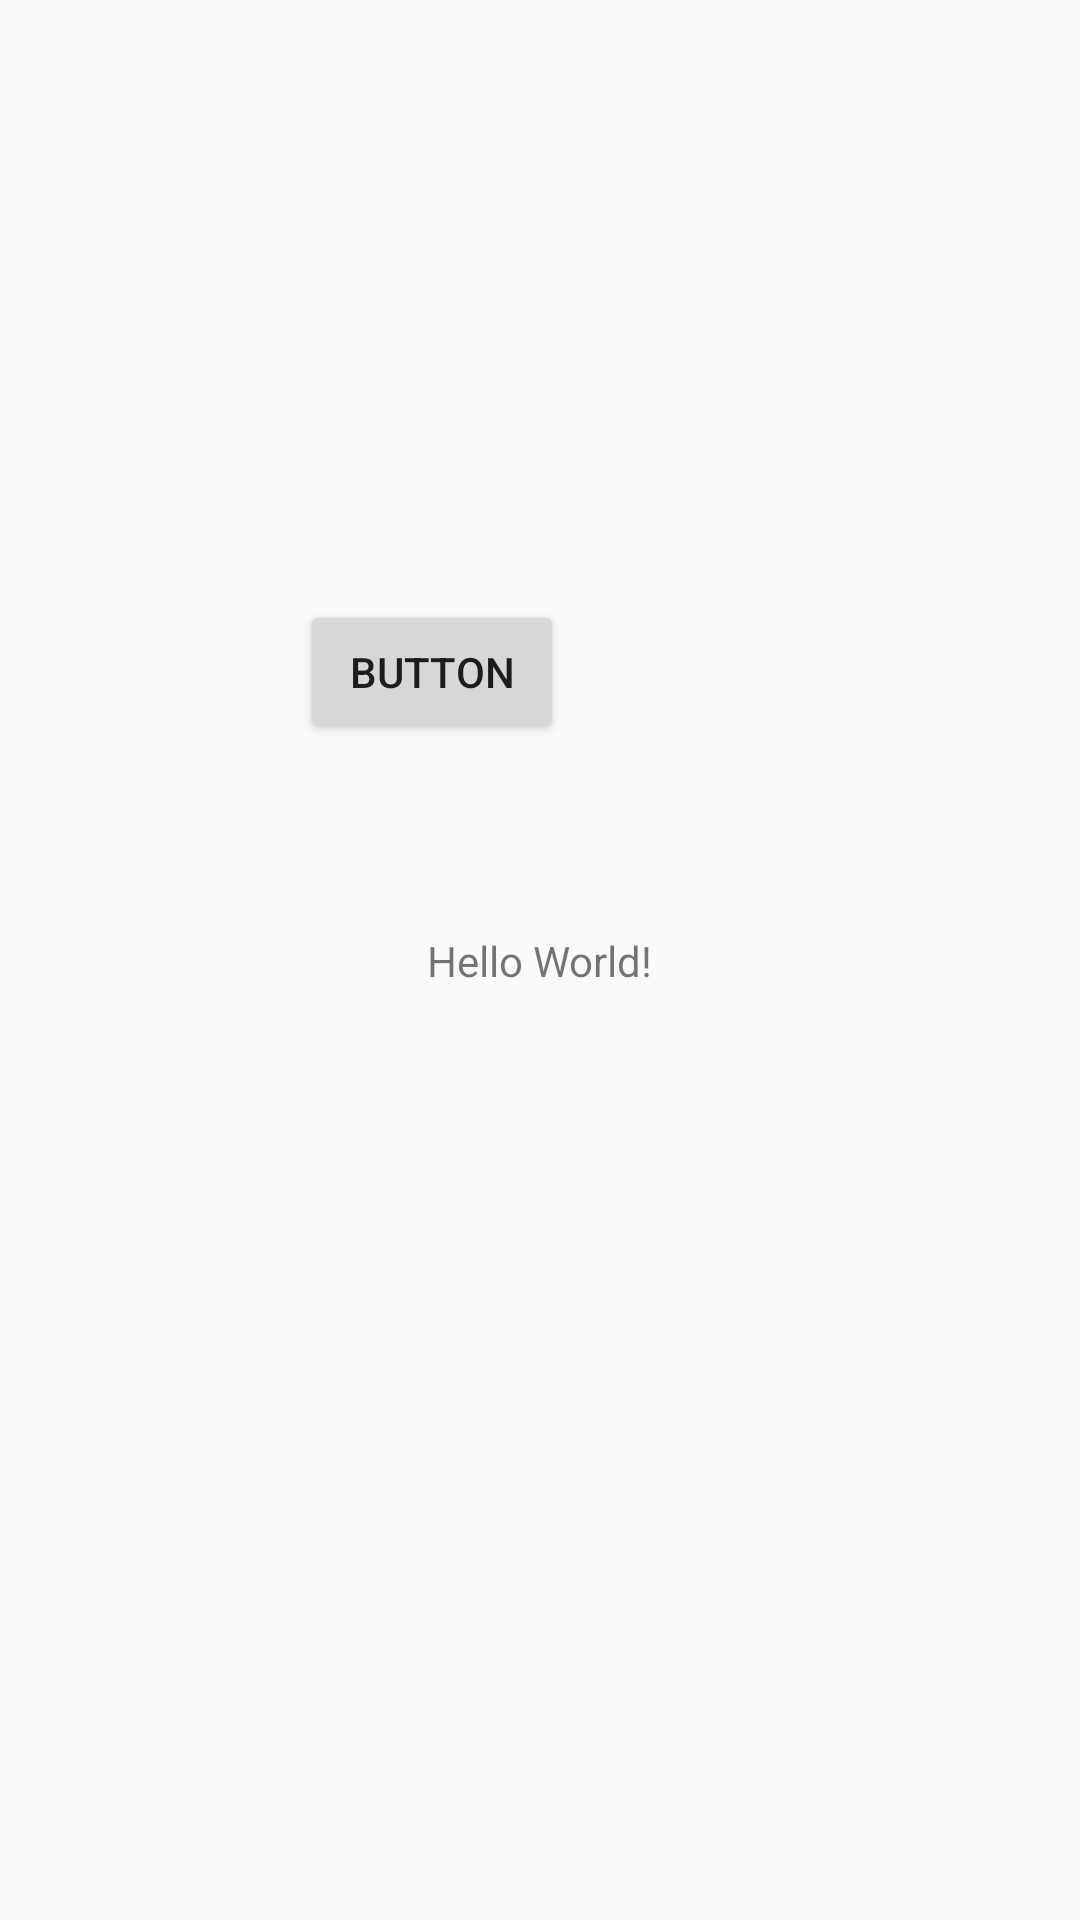

The Android layout XML behind this screen, and the referenced resources:
<!-- AndroidManifest.xml: application theme Theme.MobileProject -->
<!-- res/layout/activity_main.xml -->
<?xml version="1.0" encoding="utf-8"?>
<androidx.constraintlayout.widget.ConstraintLayout xmlns:android="http://schemas.android.com/apk/res/android"
    xmlns:app="http://schemas.android.com/apk/res-auto"
    xmlns:tools="http://schemas.android.com/tools"
    android:layout_width="match_parent"
    android:layout_height="match_parent"
    android:background="@drawable/bg_gradient"
    tools:context=".MainActivity">

    <TextView
        android:layout_width="wrap_content"
        android:layout_height="wrap_content"
        android:text="Hello World!"
        app:layout_constraintBottom_toBottomOf="parent"
        app:layout_constraintEnd_toEndOf="parent"
        app:layout_constraintStart_toStartOf="parent"
        app:layout_constraintTop_toTopOf="parent" />

    <Button
        android:id="@+id/button_test"
        android:layout_width="wrap_content"
        android:layout_height="wrap_content"
        android:layout_marginStart="100dp"
        android:layout_marginTop="200dp"
        android:text="Button"
        app:layout_constraintStart_toStartOf="parent"
        app:layout_constraintTop_toTopOf="parent" />

</androidx.constraintlayout.widget.ConstraintLayout>
<!-- resources referenced by this layout -->
<resources>
  <style name="Theme.MobileProject" parent="Base.Theme.MobileProject" />
  <style name="Base.Theme.MobileProject" parent="Theme.AppCompat.DayNight.NoActionBar">
          
          
      </style>
</resources>
